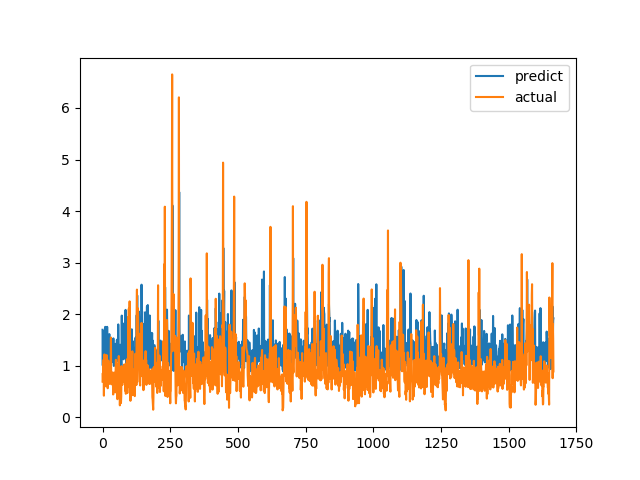

The file beside this chart, header and first rows:
predict, actual
1.697, 0.6915
1.004, 0.8558
1.676, 0.7094
1.12, 1.015
1.125, 1.116
1.159, 0.4183
1.108, 1.002
1.206, 1.219
1.268, 1.143
1.584, 0.6528
1.753, 0.6747
1.367, 0.601
1.039, 0.6695
1.067, 0.6538
1.084, 0.7814
1.25, 1.206
0.8549, 0.8469
1.754, 0.8286
1.201, 0.6482
1.08, 0.5624
0.9646, 0.7183
1.197, 1.1
0.9564, 0.9542
1.092, 0.729
1.315, 0.6694
1.613, 0.8631
1.38, 0.6465
1.393, 0.8223
1.143, 0.9236
1.179, 0.8301
1.168, 1.067
1.151, 1.546
1.413, 0.6827
1.178, 0.6386
1.121, 0.6464
1.073, 0.6881
1.332, 0.7274
1.266, 0.65
1.372, 0.8694
1.104, 0.4409
1.53, 0.4519
1.048, 0.7575
0.9945, 0.4952
1.238, 0.6851
1.286, 0.7244
1.098, 0.8654
1.065, 0.74
1.05, 0.8071
1.425, 0.8204
1.16, 1.114
1.163, 1.109
1.083, 0.4751
1.073, 1.039
1.499, 0.9458
1.311, 0.7878
1.475, 0.3505
1.519, 0.9368
1.294, 0.9868
1.801, 0.647
1.404, 1.03
... 1,606 more rows
